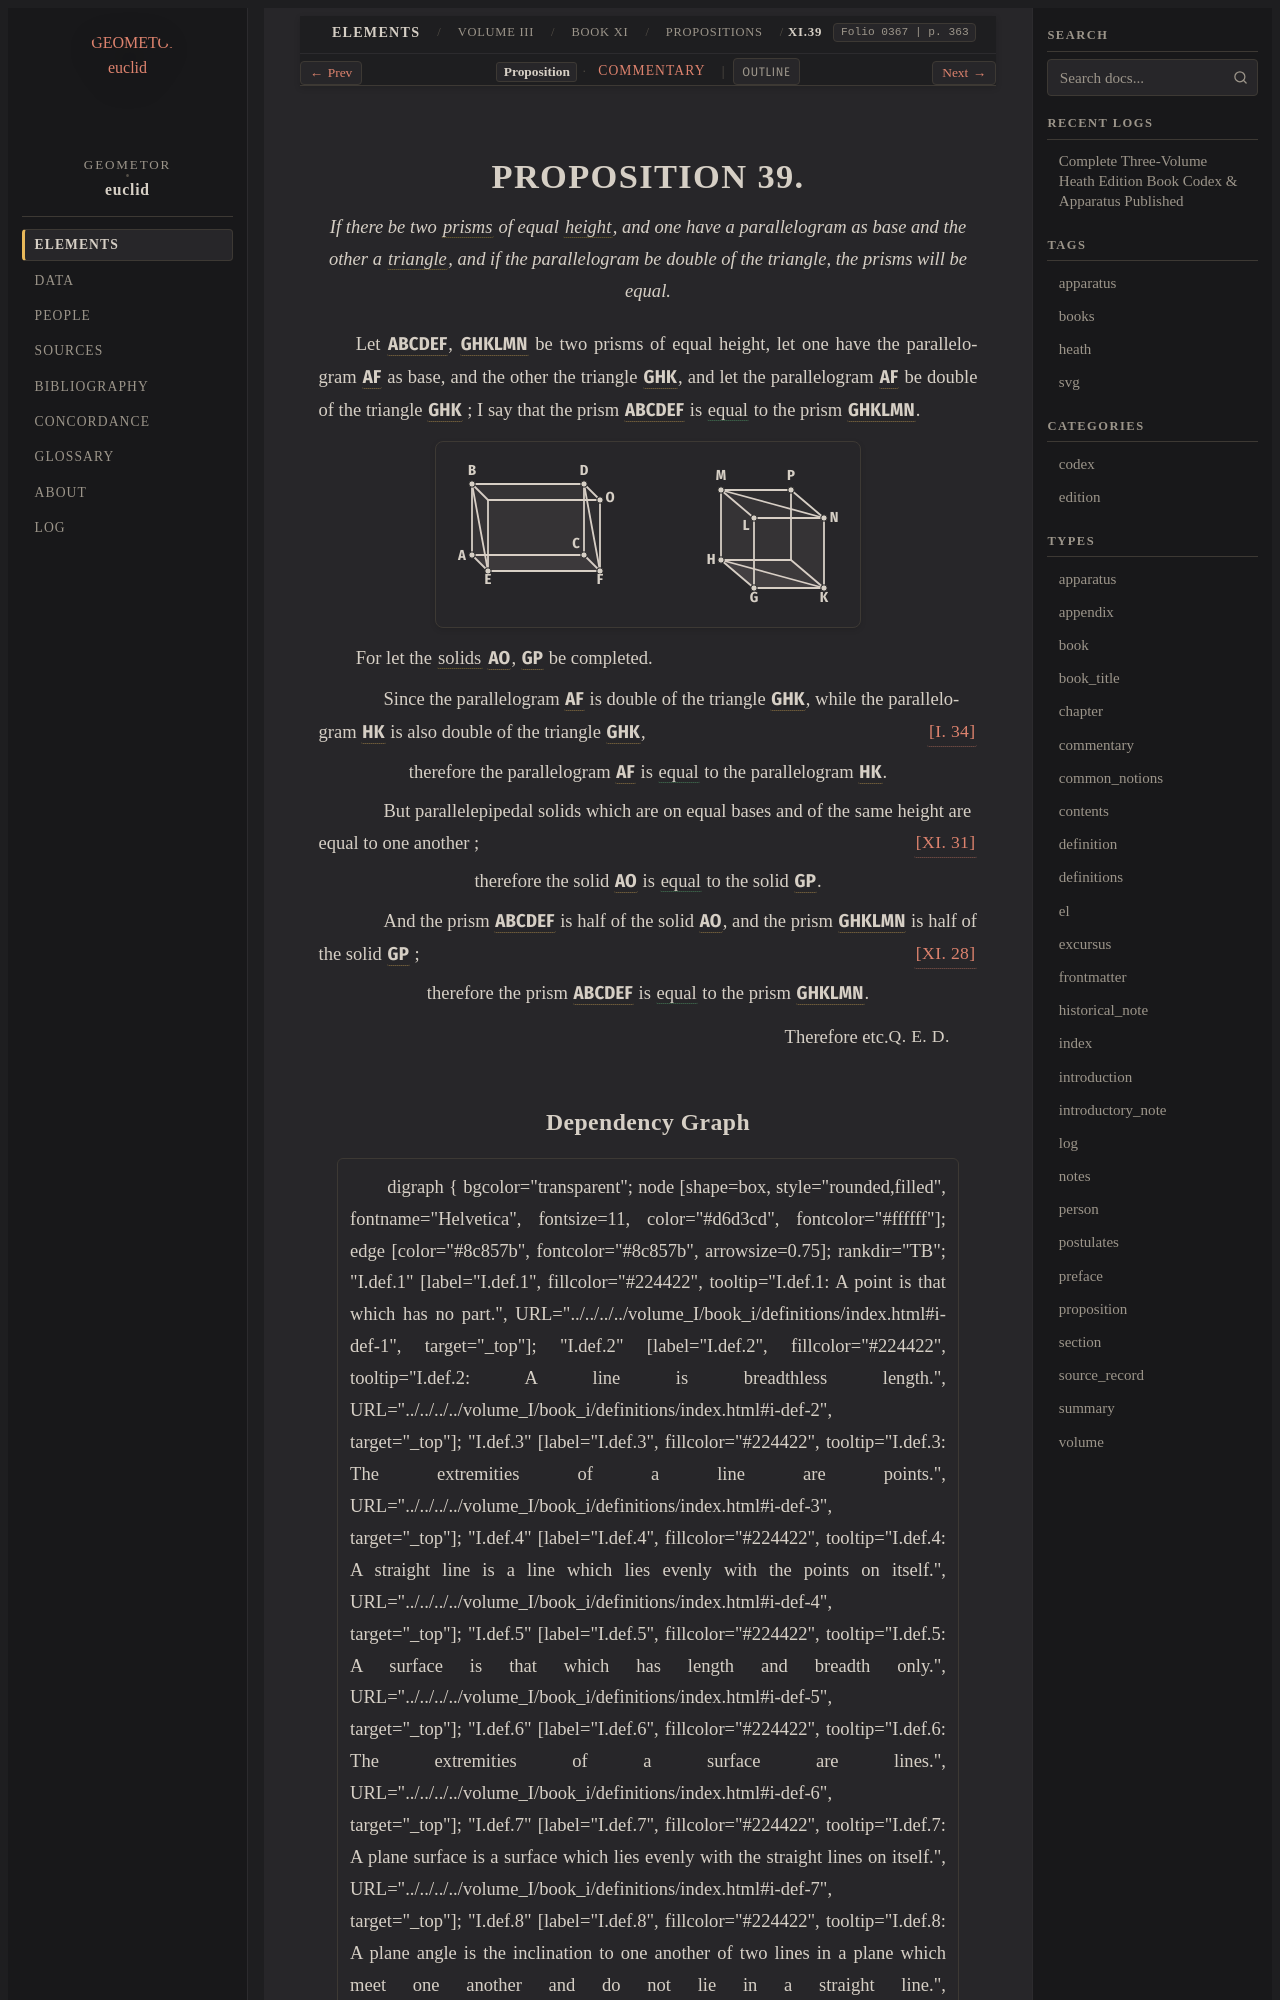

repository: geometor/euclid · page: heath/volume_III/book_xi/propositions/39/index.html · generator: sphinx

:canonical_id: XI.39
:volume: III
:book: XI
:proposition: 39
:type: proposition
:title: Proposition XI.39
:folios: 0367
:folio: 0367
:page: 363
:pages: 363
:dependencies: I.def.19, I.34, VI.def.4, XI.def.13, XI.28, XI.31

.. _XI.39:

.. folio:: 0367
   :page: 363

PROPOSITION 39.
===============

.. enunciation::

   If there be two :term:`prisms <prism>` of equal :term:`height <height>`, and one have a parallelogram as base and the other a :term:`triangle <trilateral>`, and if the parallelogram be double of the triangle, the prisms will be equal.

Let :g:`ABCDEF <0367.g1:< A B C D E F >>`, :g:`GHKLMN <0367.g1:< G H K L M N >>` be two prisms of equal height, let one have the parallelogram :g:`AF <0367.g1:< A F >>` as base, and the other the triangle :g:`GHK <0367.g1:< G H K >>`, and let the parallelogram :g:`AF <0367.g1:< A F >>` be double of the triangle :g:`GHK <0367.g1:< G H K >>` ; I say that the prism :g:`ABCDEF <0367.g1:< A B C D E F >>` is :eq:`equal <0367.g1:< A B C D E F > = 0367.g1:< G H K L M N >>` to the prism :g:`GHKLMN <0367.g1:< G H K L M N >>`.

.. picture:: 0367.g1.svg
   :alt: Proposition 39 diagram

For let the :term:`solids <solid>` :g:`AO <0367.g1:< A O >>`, :g:`GP <0367.g1:< G P >>` be completed.

.. subclause::

   Since the parallelogram :g:`AF <0367.g1:< A F >>` is double of the triangle :g:`GHK <0367.g1:< G H K >>`, while the parallelogram :g:`HK <0367.g1:< H K >>` is also double of the triangle :g:`GHK <0367.g1:< G H K >>`, :just:`[I. 34] <I.34>`

.. assertion::

   therefore the parallelogram :g:`AF <0367.g1:< A F >>` is :eq:`equal <0367.g1:< A F > = 0367.g1:< H K >>` to the parallelogram :g:`HK <0367.g1:< H K >>`.

.. subclause::

   But parallelepipedal solids which are on equal bases and of the same height are equal to one another ; :just:`[XI. 31] <XI.31>`

.. assertion::

   therefore the solid :g:`AO <0367.g1:< A O >>` is :eq:`equal <0367.g1:< A O > = 0367.g1:< G P >>` to the solid :g:`GP <0367.g1:< G P >>`.

.. subclause::

   And the prism :g:`ABCDEF <0367.g1:< A B C D E F >>` is half of the solid :g:`AO <0367.g1:< A O >>`, and the prism :g:`GHKLMN <0367.g1:< G H K L M N >>` is half of the solid :g:`GP <0367.g1:< G P >>` ; :just:`[XI. 28] <XI.28>`

.. assertion::

   therefore the prism :g:`ABCDEF <0367.g1:< A B C D E F >>` is :eq:`equal <0367.g1:< A B C D E F > = 0367.g1:< G H K L M N >>` to the prism :g:`GHKLMN <0367.g1:< G H K L M N >>`.

.. qed::

   Therefore etc. :just:`Q. E. D.`
